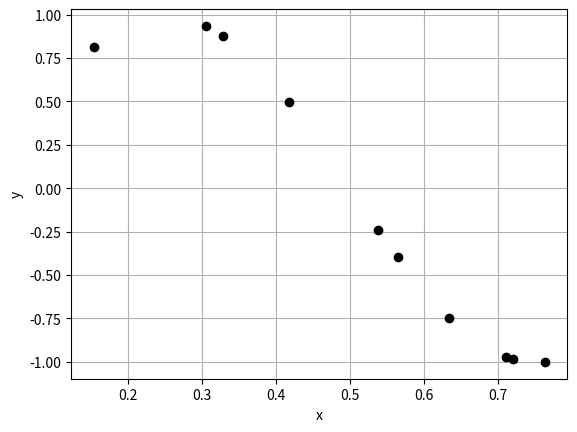

Python code for this plot:
import numpy as np
import matplotlib.pyplot as plt

x=np.random.rand(10,1)
y = np.sin(2 * np.pi * x) + np.random.normal(0, 0.1)
fig, ax = plt.subplots()
ax.set(xlabel='x', ylabel='y',
       title='')
ax.grid()
plt.plot(x,y,'o',c='black')
plt.show()
